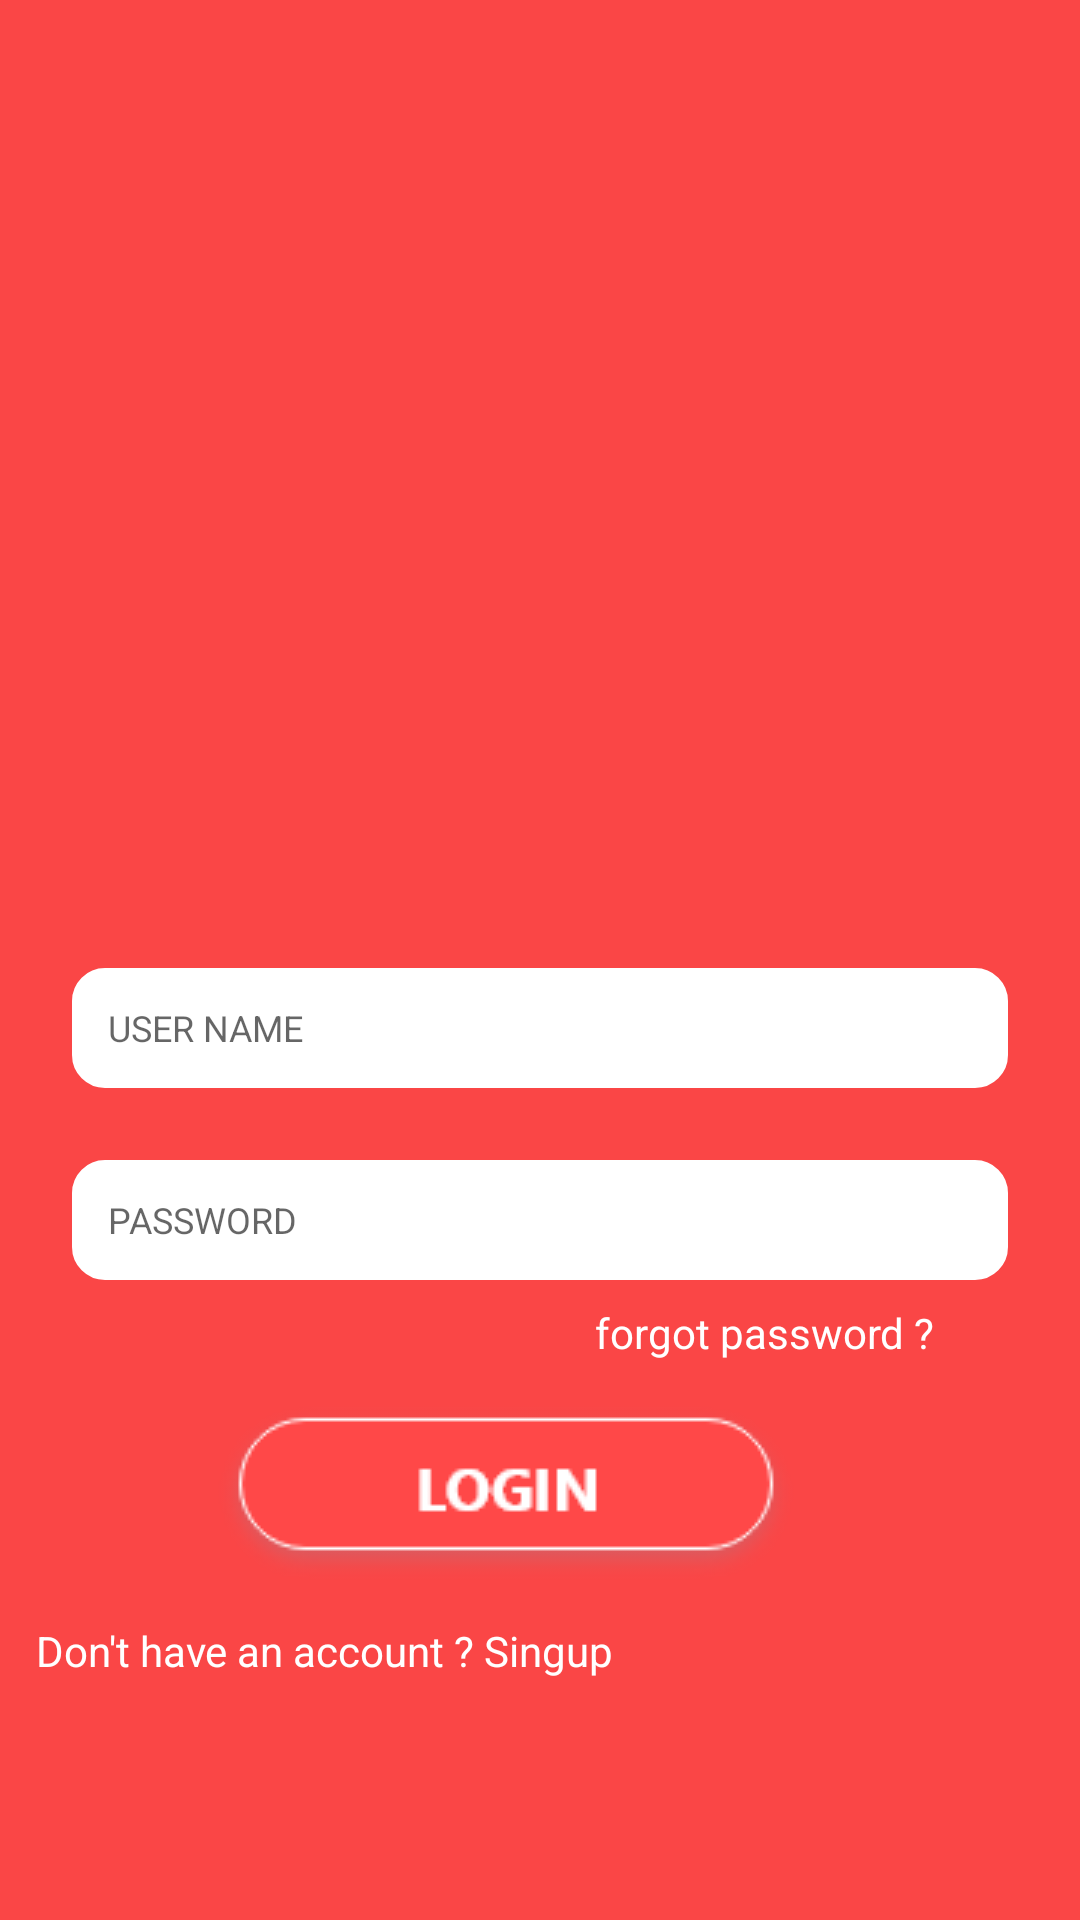

Layout XML and referenced resources for this Android screen:
<!-- AndroidManifest.xml: application theme Theme.Mechfinder -->
<!-- res/layout/activity_login.xml -->
<?xml version="1.0" encoding="utf-8"?>
<androidx.constraintlayout.widget.ConstraintLayout xmlns:android="http://schemas.android.com/apk/res/android"
    xmlns:app="http://schemas.android.com/apk/res-auto"
    xmlns:tools="http://schemas.android.com/tools"
    android:layout_width="match_parent"
    android:background="#fa4646"
    android:layout_height="match_parent"
    tools:context=".Login">

    <EditText
        android:id="@+id/name"
        android:layout_width="0dp"
        android:layout_height="40dp"
        android:layout_marginStart="24dp"
        android:layout_marginEnd="24dp"
        android:background="@drawable/rounded_border_edittext_login"
        android:ems="10"
        android:hint="USER NAME"
        android:inputType="textPersonName"
        android:paddingStart="12dp"
        android:textSize="12dp"
        app:layout_constraintBottom_toBottomOf="parent"
        app:layout_constraintEnd_toEndOf="parent"
        app:layout_constraintHorizontal_bias="1.0"
        app:layout_constraintStart_toStartOf="parent"
        app:layout_constraintTop_toTopOf="parent"
        app:layout_constraintVertical_bias="0.538" />

    <EditText
        android:id="@+id/password"
        android:layout_width="0dp"
        android:layout_height="40dp"
        android:layout_marginStart="24dp"
        android:layout_marginTop="24dp"
        android:layout_marginEnd="24dp"
        android:background="@drawable/rounded_border_edittext_login"
        android:ems="10"
        android:paddingStart="12dp"
        android:textSize="12dp"
        android:hint="PASSWORD"
        android:inputType="textPassword"
        app:layout_constraintEnd_toEndOf="parent"
        app:layout_constraintHorizontal_bias="0.256"
        app:layout_constraintStart_toStartOf="parent"
        app:layout_constraintTop_toBottomOf="@+id/name" />

    <ImageView
        android:id="@+id/login"
        android:layout_width="wrap_content"
        android:layout_height="wrap_content"
        android:layout_marginTop="40dp"
        android:src="@drawable/group"
        android:text="LOGIN"
        app:layout_constraintEnd_toEndOf="parent"
        app:layout_constraintHorizontal_bias="0.43"
        app:layout_constraintStart_toStartOf="parent"
        app:layout_constraintTop_toBottomOf="@+id/password" />

    <TextView
        android:id="@+id/forgot_password"

        android:layout_width="wrap_content"
        android:layout_height="wrap_content"
        android:layout_marginTop="8dp"
        android:text="forgot password ?"
        android:textColor="#fff"
        app:layout_constraintEnd_toEndOf="parent"
        app:layout_constraintHorizontal_bias="0.804"
        app:layout_constraintStart_toStartOf="parent"
        app:layout_constraintTop_toBottomOf="@+id/password" />

    <TextView
        android:id="@+id/singup"
        android:layout_width="202dp"
        android:layout_height="25dp"
        android:layout_marginTop="12dp"
        android:text="Don't have an account ? Singup"
        android:textColor="#fff"
        app:layout_constraintEnd_toEndOf="parent"
        app:layout_constraintHorizontal_bias="0.076"
        app:layout_constraintStart_toStartOf="parent"
        app:layout_constraintTop_toBottomOf="@+id/login" />

    <ImageView
        android:id="@+id/imageView24"
        android:layout_width="0dp"
        android:layout_height="wrap_content"
        android:layout_marginStart="16dp"
        android:layout_marginTop="172dp"
        android:layout_marginEnd="16dp"
        android:src="@drawable/logo_checkout"

        app:layout_constraintEnd_toEndOf="parent"
        app:layout_constraintHorizontal_bias="0.0"
        app:layout_constraintStart_toStartOf="parent"
        app:layout_constraintTop_toTopOf="parent"
        tools:srcCompat="@tools:sample/avatars" />
</androidx.constraintlayout.widget.ConstraintLayout>
<!-- resources referenced by this layout -->
<resources>
  <!-- drawable group: png bitmap (drawable, 4740 bytes) -->
  <!-- drawable rounded_border_edittext_login (drawable) -->
  <selector xmlns:android="http://schemas.android.com/apk/res/android">
  <item>
   <shape android:shape="rectangle">
   <solid android:color="#ffffff"/>
   <corners android:radius="10dp" />
   <stroke
   android:width="2dp"
   android:color="#fff"
   />
   </shape>
  </item>
  </selector>
  <style name="Theme.Mechfinder" parent="Theme.MaterialComponents.DayNight.DarkActionBar">
          
          <item name="colorPrimary">@color/purple_500</item>
          <item name="colorPrimaryVariant">@color/purple_700</item>
          <item name="colorOnPrimary">@color/white</item>
          
          <item name="colorSecondary">@color/teal_200</item>
          <item name="colorSecondaryVariant">@color/teal_700</item>
          <item name="colorOnSecondary">@color/black</item>
          
          <item name="android:statusBarColor" tools:targetApi="l">?attr/colorPrimaryVariant</item>
          
      </style>
  <color name="purple_500">#ffffff</color>
  <color name="purple_700">#FF3700B3</color>
  <color name="white">#FFFFFFFF</color>
  <color name="teal_200">#FF03DAC5</color>
  <color name="teal_700">#FF018786</color>
  <color name="black">#FF000000</color>
</resources>
